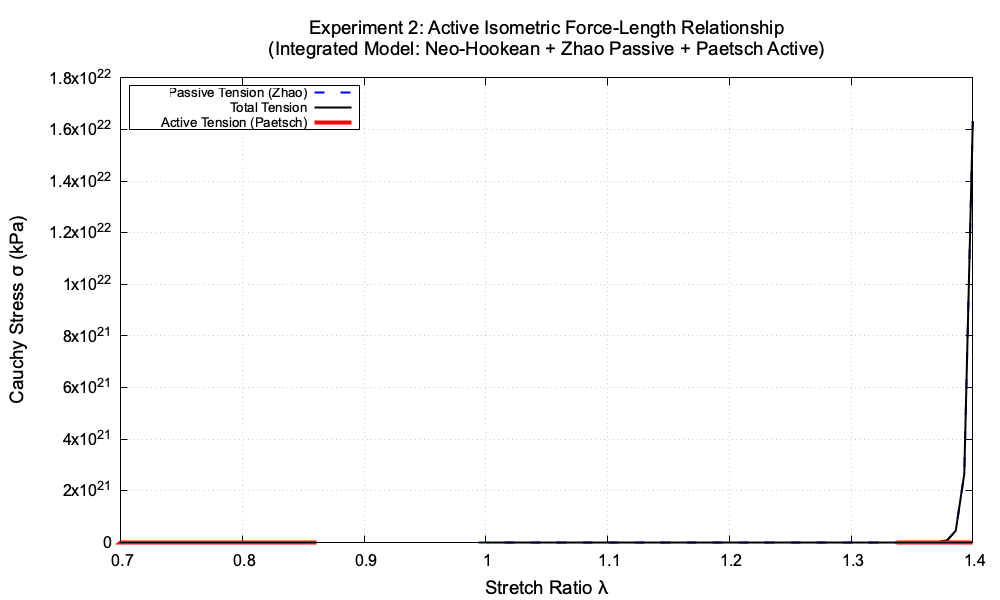

The file beside this chart, header and first rows:
Lambda, Passive_Stress(kPa), Total_Stress(kPa), Active_Stress(kPa)
0.7, -144.5, -135.8, 8.714
0.707, -140.8, -131.8, 8.997
0.714, -137.2, -128, 9.159
0.721, -133.5, -124.3, 9.209
0.728, -129.9, -120.8, 9.158
0.735, -126.3, -117.3, 9.013
0.742, -122.8, -114, 8.785
0.749, -119.2, -110.7, 8.482
0.756, -115.7, -107.6, 8.113
0.763, -112.2, -104.5, 7.686
0.77, -108.7, -101.5, 7.209
0.777, -105.2, -98.53, 6.69
0.784, -101.8, -95.64, 6.136
0.791, -98.34, -92.78, 5.555
0.798, -94.91, -89.96, 4.952
0.805, -91.51, -87.17, 4.334
0.812, -88.12, -84.41, 3.706
0.819, -84.74, -81.66, 3.075
0.826, -81.37, -78.93, 2.444
0.833, -78.02, -76.2, 1.819
0.84, -74.67, -73.47, 1.203
0.847, -71.34, -70.74, 0.5999
0.854, -68.01, -68, 0.0137
0.861, -64.7, -65.25, -0.5532
0.868, -61.39, -62.49, -1.098
0.875, -58.09, -59.71, -1.619
0.882, -54.8, -56.92, -2.114
0.889, -51.52, -54.1, -2.581
0.896, -48.24, -51.26, -3.02
0.903, -44.97, -48.4, -3.43
0.91, -41.7, -45.51, -3.809
0.917, -38.44, -42.6, -4.157
0.924, -35.19, -39.66, -4.475
0.931, -31.93, -36.69, -4.762
0.938, -28.68, -33.7, -5.019
0.945, -25.44, -30.68, -5.246
0.952, -22.19, -27.64, -5.444
0.959, -18.95, -24.57, -5.613
0.966, -15.71, -21.47, -5.755
0.973, -12.48, -18.35, -5.869
0.98, -9.241, -15.2, -5.959
0.987, -6.006, -12.03, -6.023
0.994, -2.772, -8.837, -6.065
1.001, 1.437, -4.648, -6.085
1.008, 11.73, 5.644, -6.084
1.015, 22.74, 16.68, -6.063
1.022, 35, 28.98, -6.025
1.029, 49.17, 43.2, -5.97
1.036, 66.15, 60.24, -5.9
1.043, 87.2, 81.38, -5.817
1.05, 114.2, 108.4, -5.72
1.057, 149.7, 144.1, -5.612
1.064, 197.8, 192.3, -5.494
1.071, 264.8, 259.4, -5.367
1.078, 360, 354.8, -5.233
1.085, 498.7, 493.6, -5.092
1.092, 705.2, 700.2, -4.945
1.099, 1019, 1015, -4.793
1.106, 1508, 1503, -4.639
1.113, 2284, 2279, -4.481
... 41 more rows
